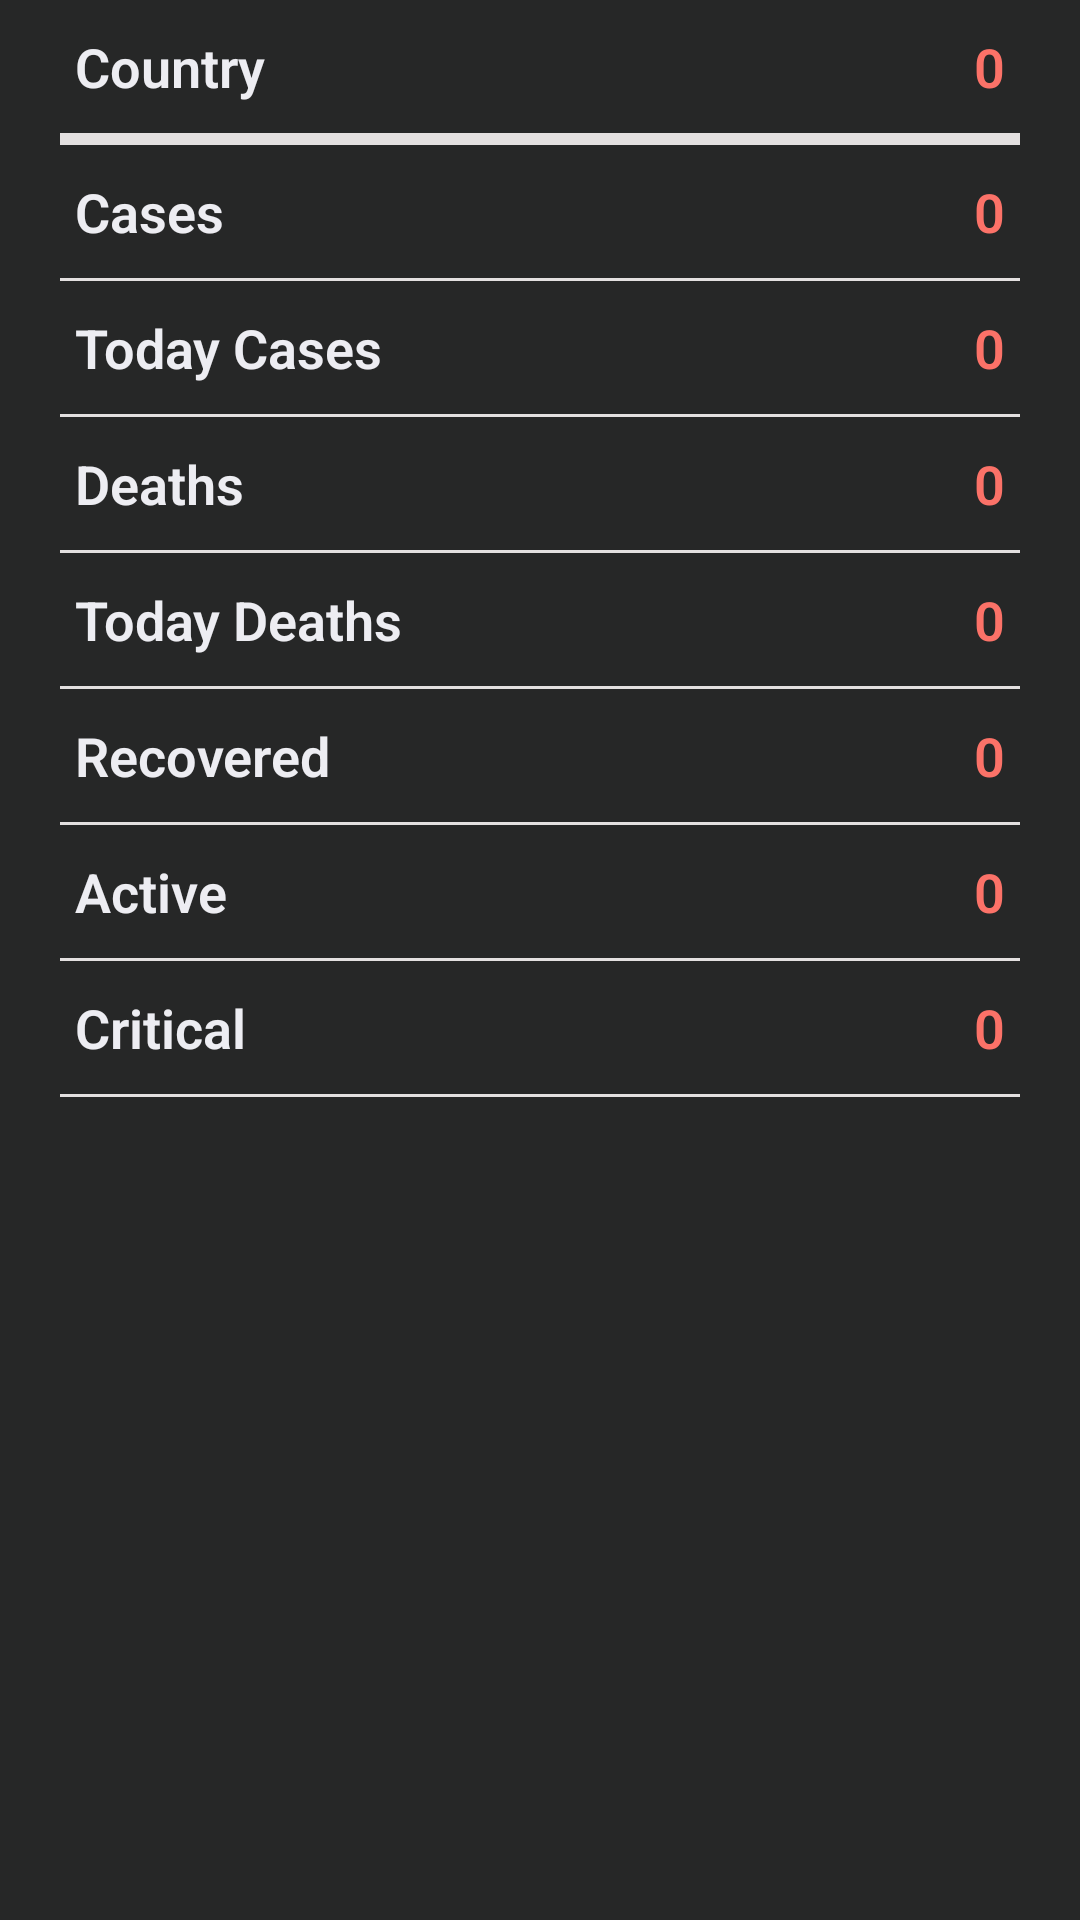

Here is an Android app screen rendered from its layout file. Give the layout XML and the strings, colors and styles it references.
<!-- AndroidManifest.xml: application theme AppTheme -->
<!-- res/layout/activity_detail.xml -->
<?xml version="1.0" encoding="utf-8"?>
<LinearLayout xmlns:android="http://schemas.android.com/apk/res/android"
    xmlns:app="http://schemas.android.com/apk/res-auto"
    xmlns:tools="http://schemas.android.com/tools"
    android:layout_width="match_parent"
    android:layout_height="match_parent"
    android:orientation="vertical"
    tools:context=".DetailActivity"
    android:background="@color/color_mediumDarkGrey">

    <RelativeLayout
        android:layout_width="match_parent"
        android:layout_height="wrap_content"
        android:layout_marginRight="25dp"
        android:layout_marginLeft="25dp"
        android:layout_marginTop="10dp"
        android:layout_marginBottom="10dp">

        <TextView
            android:layout_width="wrap_content"
            android:layout_height="wrap_content"
            android:fontFamily="sans-serif-light"
            android:text="Country"
            android:textColor="@color/color_white"
            android:textStyle="bold"
            android:textSize="18sp"/>
        <TextView
            android:layout_width="fill_parent"
            android:layout_height="wrap_content"
            android:text="0"
            android:id="@+id/tvCountry"

            android:textAlignment="textEnd"
            android:textSize="18sp"

            android:textColor="@color/color_one"
            android:textStyle="bold"
            android:fontFamily="sans-serif-light"
            android:layout_alignParentRight="true"/>

    </RelativeLayout>

    <View
        android:layout_width="match_parent"
        android:layout_height="4dp"
        android:background="@color/color_two"
        android:layout_marginLeft="20dp"
        android:layout_marginRight="20dp"
        />

    <RelativeLayout
        android:layout_width="match_parent"
        android:layout_height="wrap_content"
        android:layout_marginRight="25dp"
        android:layout_marginLeft="25dp"
        android:layout_marginTop="10dp"
        android:layout_marginBottom="10dp">

        <TextView
            android:layout_width="wrap_content"
            android:layout_height="wrap_content"
            android:fontFamily="sans-serif-light"
            android:text="Cases"
            android:textColor="@color/color_white"
            android:textStyle="bold"
            android:textSize="18sp"/>
        <TextView
            android:layout_width="fill_parent"
            android:layout_height="wrap_content"
            android:text="0"
            android:id="@+id/tvCases"

            android:textAlignment="textEnd"
            android:textSize="18sp"

            android:textColor="@color/color_one"
            android:textStyle="bold"
            android:fontFamily="sans-serif-light"
            android:layout_alignParentRight="true"/>

    </RelativeLayout>

    <View
        android:layout_width="match_parent"
        android:layout_height="1dp"
        android:background="@color/color_two"
        android:layout_marginLeft="20dp"
        android:layout_marginRight="20dp"
        />

    <RelativeLayout
        android:layout_width="match_parent"
        android:layout_height="wrap_content"
        android:layout_marginRight="25dp"
        android:layout_marginLeft="25dp"
        android:layout_marginTop="10dp"
        android:layout_marginBottom="10dp">

        <TextView
            android:layout_width="wrap_content"
            android:layout_height="wrap_content"
            android:fontFamily="sans-serif-light"
            android:text="Today Cases"
            android:textColor="@color/color_white"
            android:textStyle="bold"
            android:textSize="18sp"/>
        <TextView
            android:layout_width="fill_parent"
            android:layout_height="wrap_content"
            android:text="0"
            android:id="@+id/tvTodayCases"

            android:textAlignment="textEnd"
            android:textSize="18sp"

            android:textColor="@color/color_one"
            android:textStyle="bold"
            android:fontFamily="sans-serif-light"
            android:layout_alignParentRight="true"/>

    </RelativeLayout>

    <View
        android:layout_width="match_parent"
        android:layout_height="1dp"
        android:background="@color/color_two"
        android:layout_marginLeft="20dp"
        android:layout_marginRight="20dp"
        />

    <RelativeLayout
        android:layout_width="match_parent"
        android:layout_height="wrap_content"
        android:layout_marginRight="25dp"
        android:layout_marginLeft="25dp"
        android:layout_marginTop="10dp"
        android:layout_marginBottom="10dp">

        <TextView
            android:layout_width="wrap_content"
            android:layout_height="wrap_content"
            android:fontFamily="sans-serif-light"
            android:text="Deaths"
            android:textColor="@color/color_white"
            android:textStyle="bold"
            android:textSize="18sp"/>
        <TextView
            android:layout_width="fill_parent"
            android:layout_height="wrap_content"
            android:text="0"
            android:id="@+id/tvTotalDeaths"

            android:textAlignment="textEnd"
            android:textSize="18sp"

            android:textColor="@color/color_one"
            android:textStyle="bold"
            android:fontFamily="sans-serif-light"
            android:layout_alignParentRight="true"/>

    </RelativeLayout>

    <View
        android:layout_width="match_parent"
        android:layout_height="1dp"
        android:background="@color/color_two"
        android:layout_marginLeft="20dp"
        android:layout_marginRight="20dp"
        />

    <RelativeLayout
        android:layout_width="match_parent"
        android:layout_height="wrap_content"
        android:layout_marginRight="25dp"
        android:layout_marginLeft="25dp"
        android:layout_marginTop="10dp"
        android:layout_marginBottom="10dp">

        <TextView
            android:layout_width="wrap_content"
            android:layout_height="wrap_content"
            android:fontFamily="sans-serif-light"
            android:text="Today Deaths"
            android:textColor="@color/color_white"
            android:textStyle="bold"
            android:textSize="18sp"/>
        <TextView
            android:layout_width="fill_parent"
            android:layout_height="wrap_content"
            android:text="0"
            android:id="@+id/tvTodayDeaths"

            android:textAlignment="textEnd"
            android:textSize="18sp"

            android:textColor="@color/color_one"
            android:textStyle="bold"
            android:fontFamily="sans-serif-light"
            android:layout_alignParentRight="true"/>

    </RelativeLayout>

    <View
        android:layout_width="match_parent"
        android:layout_height="1dp"
        android:background="@color/color_two"
        android:layout_marginLeft="20dp"
        android:layout_marginRight="20dp"
        />

    <RelativeLayout
        android:layout_width="match_parent"
        android:layout_height="wrap_content"
        android:layout_marginRight="25dp"
        android:layout_marginLeft="25dp"
        android:layout_marginTop="10dp"
        android:layout_marginBottom="10dp">

        <TextView
            android:layout_width="wrap_content"
            android:layout_height="wrap_content"
            android:fontFamily="sans-serif-light"
            android:text="Recovered"
            android:textColor="@color/color_white"
            android:textStyle="bold"
            android:textSize="18sp"/>
        <TextView
            android:layout_width="fill_parent"
            android:layout_height="wrap_content"
            android:text="0"
            android:id="@+id/tvRecovered"

            android:textAlignment="textEnd"
            android:textSize="18sp"

            android:textColor="@color/color_one"
            android:textStyle="bold"
            android:fontFamily="sans-serif-light"
            android:layout_alignParentRight="true"/>

    </RelativeLayout>

    <View
        android:layout_width="match_parent"
        android:layout_height="1dp"
        android:background="@color/color_two"
        android:layout_marginLeft="20dp"
        android:layout_marginRight="20dp"
        />

    <RelativeLayout
        android:layout_width="match_parent"
        android:layout_height="wrap_content"
        android:layout_marginRight="25dp"
        android:layout_marginLeft="25dp"
        android:layout_marginTop="10dp"
        android:layout_marginBottom="10dp">

        <TextView
            android:layout_width="wrap_content"
            android:layout_height="wrap_content"
            android:fontFamily="sans-serif-light"
            android:text="Active"
            android:textColor="@color/color_white"
            android:textStyle="bold"
            android:textSize="18sp"/>
        <TextView
            android:layout_width="fill_parent"
            android:layout_height="wrap_content"
            android:text="0"
            android:id="@+id/tvActive"

            android:textAlignment="textEnd"
            android:textSize="18sp"

            android:textColor="@color/color_one"
            android:textStyle="bold"
            android:fontFamily="sans-serif-light"
            android:layout_alignParentRight="true"/>

    </RelativeLayout>

    <View
        android:layout_width="match_parent"
        android:layout_height="1dp"
        android:background="@color/color_two"
        android:layout_marginLeft="20dp"
        android:layout_marginRight="20dp"
        />

    <RelativeLayout
        android:layout_width="match_parent"
        android:layout_height="wrap_content"
        android:layout_marginRight="25dp"
        android:layout_marginLeft="25dp"
        android:layout_marginTop="10dp"
        android:layout_marginBottom="10dp">

        <TextView
            android:layout_width="wrap_content"
            android:layout_height="wrap_content"
            android:fontFamily="sans-serif-light"
            android:text="Critical"
            android:textColor="@color/color_white"
            android:textStyle="bold"
            android:textSize="18sp"/>
        <TextView
            android:layout_width="fill_parent"
            android:layout_height="wrap_content"
            android:text="0"
            android:id="@+id/tvCritical"

            android:textAlignment="textEnd"
            android:textSize="18sp"

            android:textColor="@color/color_one"
            android:textStyle="bold"
            android:fontFamily="sans-serif-light"
            android:layout_alignParentRight="true"/>

    </RelativeLayout>

    <View
        android:layout_width="match_parent"
        android:layout_height="1dp"
        android:background="@color/color_two"
        android:layout_marginLeft="20dp"
        android:layout_marginRight="20dp"
        />

</LinearLayout>
<!-- resources referenced by this layout -->
<resources>
  <color name="color_mediumDarkGrey">#262727</color>
  <color name="color_one">#fb7268</color>
  <color name="color_two">#E3E0E0</color>
  <color name="color_white">#ededf2</color>
  <style name="AppTheme" parent="Theme.AppCompat.Light.DarkActionBar">
          
          //
          <item name="android:actionBarSize">40dp</item>
          //
          <item name="colorPrimary">@color/colorPrimary</item>
          <item name="colorPrimaryDark">@color/colorPrimaryDark</item>
          <item name="colorAccent">@color/colorAccent</item>
      </style>
  <color name="colorPrimary">#024265</color>
  <color name="colorPrimaryDark">#024265</color>
  <color name="colorAccent">#05af9b</color>
</resources>
